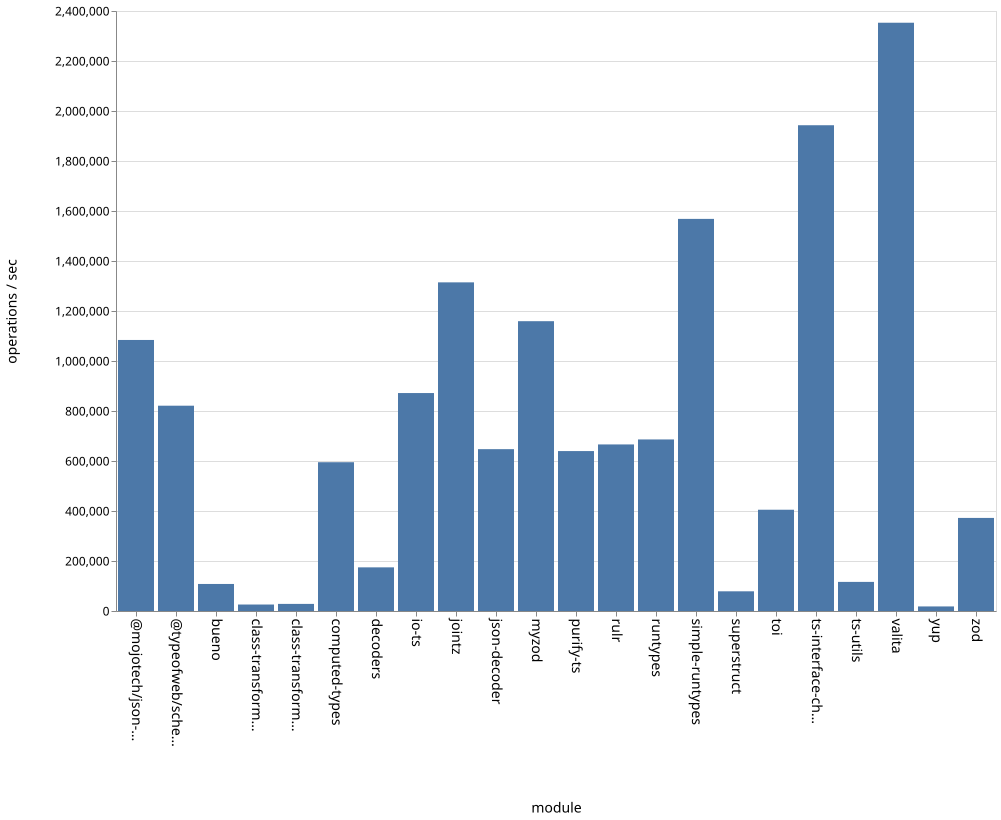

Values plotted in this chart, from the file beside it:
name, ops
bueno, 108164
class-transformer-validator-async, 25913
class-transformer-validator-sync, 28399
computed-types, 595129
decoders, 174582
io-ts, 871821
jointz, 1314585
json-decoder, 647375
@mojotech/json-type-validation, 1084158
myzod, 1159244
purify-ts, 639725
rulr, 666271
runtypes, 686231
simple-runtypes, 1568444
superstruct, 78764
toi, 405086
ts-interface-checker, 1943076
ts-utils, 116428
@typeofweb/schema, 821202
valita, 2353088
yup, 18282
zod, 372309
